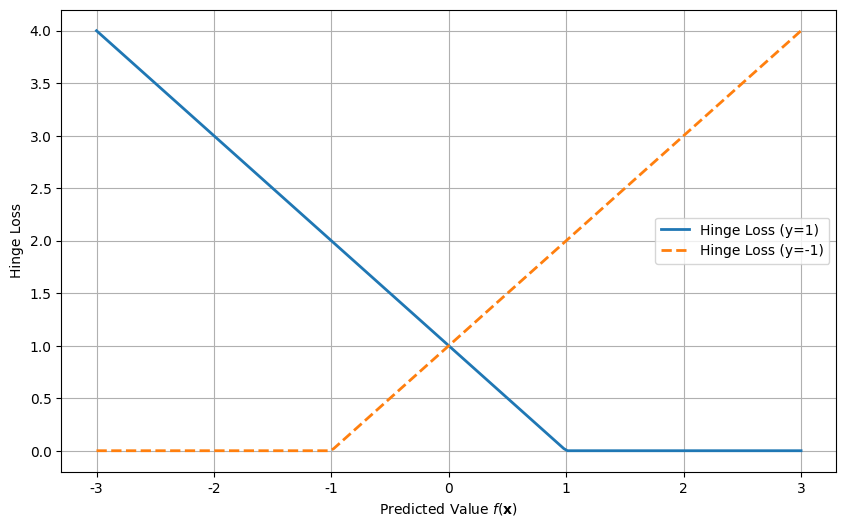
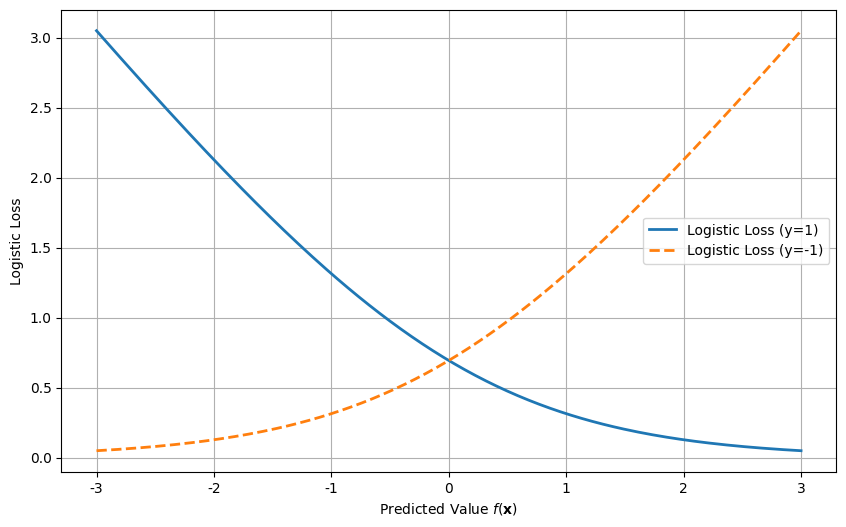
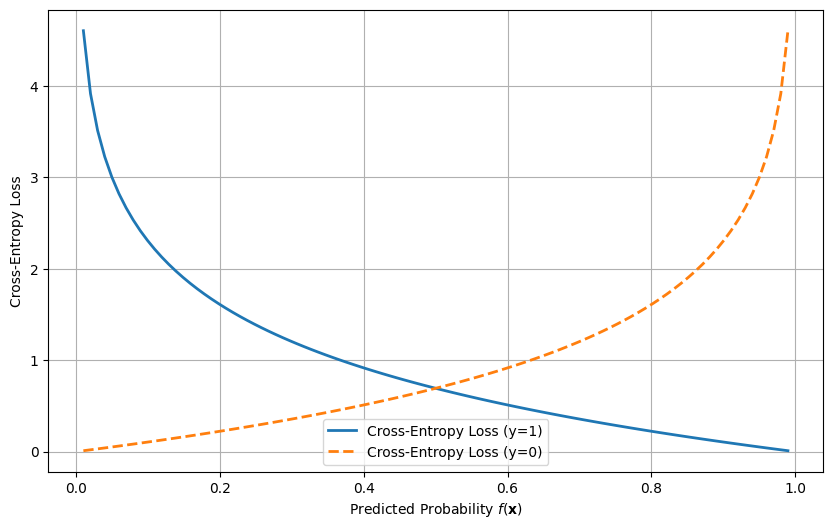
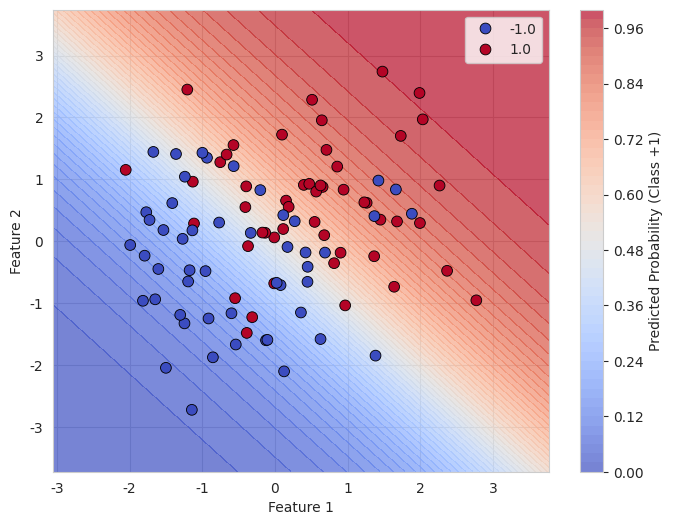

Reproduce these figures in Python, in order.
import numpy as np
import matplotlib.pyplot as plt

# Define a wider range for f(x) to span from -3 to +3
f_x_wide = np.linspace(-3, 3, 200)

# Calculate hinge loss for y=1 and y=0 over the range of f(x) from -3 to +3
hinge_loss_y1 = np.maximum(0, 1 - f_x_wide)  # Hinge loss for y=1
hinge_loss_y0 = np.maximum(0, 1 + f_x_wide)  # Hinge loss for y=-1

# Plot the hinge loss for y=1 and y=0 over the wider range
plt.figure(figsize=(10, 6))
plt.plot(f_x_wide, hinge_loss_y1, label="Hinge Loss (y=1)", linestyle='-', linewidth=2)
plt.plot(f_x_wide, hinge_loss_y0, label="Hinge Loss (y=-1)", linestyle='--', linewidth=2)
plt.xlabel("Predicted Value $f(\\mathbf{x})$")
plt.ylabel("Hinge Loss")
plt.legend()
plt.grid(True)
plt.show()

import numpy as np
import matplotlib.pyplot as plt

# Define a wider range for f(x) to span from -3 to +3
f_x_wide = np.linspace(-3, 3, 200)

# Recalculate logistic loss for the wider range of f(x) for y=1 and y=0
logistic_loss_y1_wide = np.log(1 + np.exp(-f_x_wide))  # Logistic loss for y=1
logistic_loss_y0_wide = np.log(1 + np.exp(f_x_wide))   # Logistic loss for y=-1

# Plot the logistic loss for y=1 and y=0 over the wider range
plt.figure(figsize=(10, 6))
plt.plot(f_x_wide, logistic_loss_y1_wide, label="Logistic Loss (y=1)", linestyle='-', linewidth=2)
plt.plot(f_x_wide, logistic_loss_y0_wide, label="Logistic Loss (y=-1)", linestyle='--', linewidth=2)
plt.xlabel("Predicted Value $f(\\mathbf{x})$")
plt.ylabel("Logistic Loss")
plt.legend()
plt.grid(True)
plt.show()

import numpy as np
import matplotlib.pyplot as plt

# Define the range of f(x) values from near zero to near one to avoid log(0)
f_x = np.linspace(0.01, 0.99, 100)

# Compute cross-entropy loss for y=1 and y=0
loss_y1 = -np.log(f_x)  # Cross-entropy loss when y=1
loss_y0 = -np.log(1 - f_x)  # Cross-entropy loss when y=0

# Plot the cross-entropy loss for y=1 and y=0
plt.figure(figsize=(10, 6))
plt.plot(f_x, loss_y1, label="Cross-Entropy Loss (y=1)", linestyle='-', linewidth=2)
plt.plot(f_x, loss_y0, label="Cross-Entropy Loss (y=0)", linestyle='--', linewidth=2)
plt.xlabel("Predicted Probability $f(\\mathbf{x})$")
plt.ylabel("Cross-Entropy Loss")
plt.legend()
plt.grid(True)
plt.show()

import numpy as np
import seaborn as sns
import matplotlib.pyplot as plt
from scipy.optimize import minimize

sns.set_style("whitegrid")

# Generate a simple dataset from two separate distributions
np.random.seed(0)

# Class +1 examples: centered at (0.5, 0.5)
X_pos = np.random.randn(50, 2) + 0.5
y_pos = np.ones(50)

# Class -1 examples: centered at (-0.5, -0.5)
X_neg = np.random.randn(50, 2) - 0.5
y_neg = -np.ones(50)

# Combine the datasets
X = np.vstack([X_pos, X_neg])
y = np.hstack([y_pos, y_neg])

# Sigmoid function
def sigmoid(z):
    return 1 / (1 + np.exp(-z))

# Logistic loss function
def logistic_loss(beta, X, y):
    z = X @ beta
    return np.sum(np.log(1 + np.exp(-y * z)))

# Initial guess for beta (weights)
initial_beta = np.zeros(X.shape[1])

# Minimize the logistic loss
result = minimize(logistic_loss, initial_beta, args=(X, y), method='BFGS')
optimized_beta = result.x

# Generate a grid of values for plotting the decision boundary
x1_range = np.linspace(X[:, 0].min() - 1, X[:, 0].max() + 1, 100)
x2_range = np.linspace(X[:, 1].min() - 1, X[:, 1].max() + 1, 100)
x1_grid, x2_grid = np.meshgrid(x1_range, x2_range)

# Compute the logistic regression decision boundary (p = 0.5)
z = optimized_beta[0] * x1_grid + optimized_beta[1] * x2_grid
probability = sigmoid(z)

# Create a plot with the data points and decision boundary
plt.figure(figsize=(8, 6))

# Plot the probability gradient
contour_plot = plt.contourf(x1_grid, x2_grid, probability, levels=50, cmap='coolwarm', alpha=0.7)

# Scatter plot of the dataset with class labels
sns.scatterplot(x=X[:, 0], y=X[:, 1], hue=y, palette="coolwarm", s=60, edgecolor='k')


# Add the decision boundary (p = 0.5)
# plt.contour(x1_grid, x2_grid, probability, levels=[0.5], colors='black', linestyles='--')

plt.xlabel("Feature 1")
plt.ylabel("Feature 2")
plt.grid(True)
# Add colorbar showing the predicted probability
plt.colorbar(contour_plot, label="Predicted Probability (Class +1)")

plt.show()